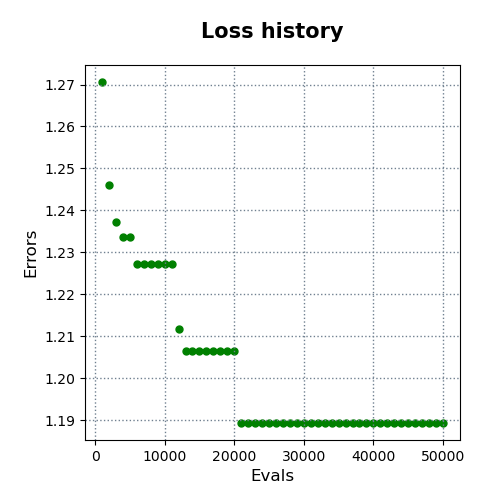

The data file committed next to this chart (first rows):
evals, errors
1000, 1.271
2000, 1.246
3000, 1.237
4000, 1.234
5000, 1.234
6000, 1.227
7000, 1.227
8000, 1.227
9000, 1.227
10000, 1.227
11000, 1.227
12000, 1.212
13000, 1.207
14000, 1.207
15000, 1.207
16000, 1.207
17000, 1.207
18000, 1.207
19000, 1.207
20000, 1.207
21000, 1.189
22000, 1.189
23000, 1.189
24000, 1.189
25000, 1.189
26000, 1.189
27000, 1.189
28000, 1.189
29000, 1.189
30000, 1.189
31000, 1.189
32000, 1.189
33000, 1.189
34000, 1.189
35000, 1.189
36000, 1.189
37000, 1.189
38000, 1.189
39000, 1.189
40000, 1.189
41000, 1.189
42000, 1.189
43000, 1.189
44000, 1.189
45000, 1.189
46000, 1.189
47000, 1.189
48000, 1.189
49000, 1.189
50000, 1.189
